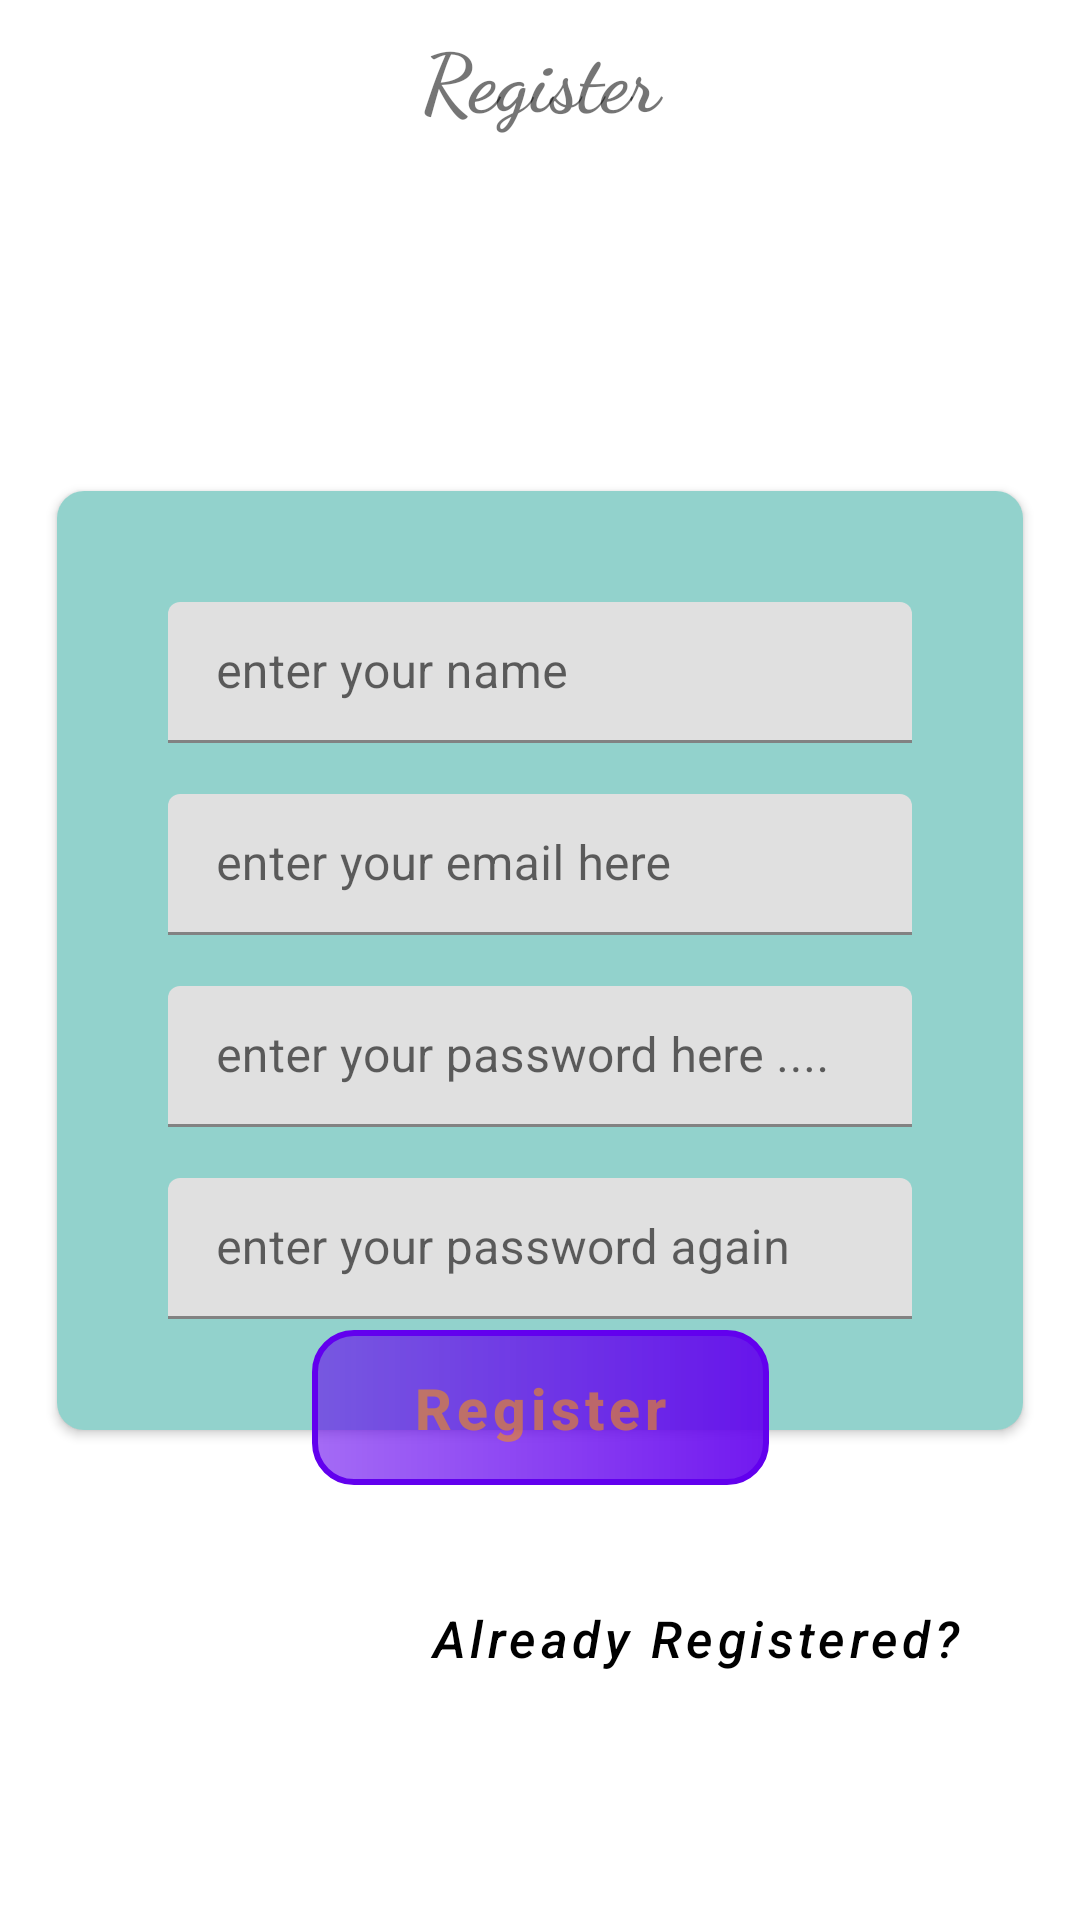

Reconstruct the res/layout file that produces this screen, plus the resources it refers to.
<!-- AndroidManifest.xml: application theme Theme.FbTask -->
<!-- res/layout/activity_sign_up.xml -->
<?xml version="1.0" encoding="utf-8"?>
<androidx.constraintlayout.widget.ConstraintLayout xmlns:android="http://schemas.android.com/apk/res/android"
    xmlns:app="http://schemas.android.com/apk/res-auto"
    xmlns:tools="http://schemas.android.com/tools"
    android:layout_width="match_parent"
    android:layout_height="match_parent"
    tools:context=".SignUp">

    <TextView
        android:layout_width="match_parent"
        android:layout_height="wrap_content"
        android:text="Register"
        android:textAlignment="center"
        app:layout_constraintTop_toTopOf="parent"
        android:layout_marginTop="7dp"
        android:textSize="27sp"
        android:textStyle="bold"
        android:fontFamily="cursive"
        android:id="@+id/login_title"
        />

    <androidx.cardview.widget.CardView
        android:layout_width="match_parent"
        android:layout_height="wrap_content"
        android:id="@+id/login_outer_lays"
        app:layout_constraintTop_toTopOf="parent"
        app:cardCornerRadius="9dp"
        android:layout_marginLeft="19dp"
        android:layout_marginRight="19dp"
        app:layout_constraintBottom_toBottomOf="parent"
        >

        <LinearLayout
            android:layout_width="match_parent"
            android:layout_height="wrap_content"
            android:orientation="vertical"
            android:padding="37dp"
            android:background="#6D009688"
            >
            <com.google.android.material.textfield.TextInputLayout
                android:layout_width="match_parent"
                android:layout_height="47dp"
                style="@style/ThemeOverlay.Material3.TextInputEditText"
                >

                <com.google.android.material.textfield.TextInputEditText
                    android:id="@+id/et_name"
                    android:layout_width="match_parent"
                    android:layout_height="match_parent"
                    android:hint="enter your name"
                    android:inputType="textPersonName"
                    android:textColorHint="#616161"
                    tools:ignore="TouchTargetSizeCheck" />
            </com.google.android.material.textfield.TextInputLayout>
            <com.google.android.material.textfield.TextInputLayout
                android:layout_width="match_parent"
                android:layout_height="47dp"
                android:id="@+id/user_id_outer_lays"
                android:layout_marginTop="17dp"
                style="@style/ThemeOverlay.Material3.TextInputEditText"
                >

                <com.google.android.material.textfield.TextInputEditText
                    android:id="@+id/et_user_id"
                    android:layout_width="match_parent"
                    android:layout_height="match_parent"
                    android:hint="enter your email here "
                    android:inputType="textEmailAddress"
                    android:textColorHint="#616161"
                    tools:ignore="TouchTargetSizeCheck" />
            </com.google.android.material.textfield.TextInputLayout>

            <com.google.android.material.textfield.TextInputLayout
                android:layout_width="match_parent"
                android:layout_height="47dp"
                android:layout_marginTop="17dp"
                style="@style/ThemeOverlay.Material3.TextInputEditText"
                >

                <com.google.android.material.textfield.TextInputEditText
                    android:id="@+id/et_password"
                    android:layout_width="match_parent"
                    android:layout_height="match_parent"
                    android:hint="enter your password here .... "
                    android:inputType="textPassword"
                    tools:ignore="TouchTargetSizeCheck" />
            </com.google.android.material.textfield.TextInputLayout>

            <com.google.android.material.textfield.TextInputLayout
                android:layout_width="match_parent"
                android:layout_height="47dp"
                android:layout_marginTop="17dp"
                style="@style/ThemeOverlay.Material3.TextInputEditText"
                >

                <com.google.android.material.textfield.TextInputEditText
                    android:id="@+id/et_confirm_password"
                    android:layout_width="match_parent"
                    android:layout_height="match_parent"
                    android:hint="enter your password again  "
                    android:inputType="textPassword"
                    tools:ignore="TouchTargetSizeCheck" />
            </com.google.android.material.textfield.TextInputLayout>
        </LinearLayout>
    </androidx.cardview.widget.CardView>

    <com.google.android.material.button.MaterialButton
        android:layout_width="wrap_content"
        android:layout_height="wrap_content"
        android:text=" Register "
        android:background="@drawable/round_cut_bg"
        android:id="@+id/btn_register"
        android:paddingLeft="27dp"
        android:paddingRight="27dp"
        app:layout_constraintStart_toStartOf="parent"
        android:paddingTop="7dp"
        app:layout_constraintBottom_toBottomOf="@id/login_outer_lays"
        android:textAllCaps="false"
        android:paddingBottom="7dp"
        android:textSize="19sp"
        android:textStyle="bold"
        app:layout_constraintBaseline_toBottomOf="@id/login_outer_lays"
        android:textColor="#8AFF9800"
        app:layout_constraintEnd_toEndOf="parent"
        />

    <com.google.android.material.button.MaterialButton
        android:layout_width="wrap_content"
        android:layout_height="wrap_content"
        android:background="#000f0ff0"
        app:layout_constraintTop_toBottomOf="@id/btn_register"
        android:text=" Already Registered?    "
        android:textColor="@color/black"
        android:id="@+id/btn_login"
        android:textSize="17sp"
        android:textStyle="italic"
        android:textAllCaps="false"
        android:layout_marginTop="27dp"
        app:layout_constraintEnd_toEndOf="parent"
        />

</androidx.constraintlayout.widget.ConstraintLayout>
<!-- resources referenced by this layout -->
<resources>
  <!-- drawable round_cut_bg (drawable) -->
  <?xml version="1.0" encoding="utf-8"?>
  <shape android:shape="rectangle"
      xmlns:android="http://schemas.android.com/apk/res/android">
      <stroke android:width="2dp"
          />
      <corners android:radius="13dp"
          />
  <gradient android:startColor="#940000FF"
       android:endColor="#E6FF00FF"
      />
  
  </shape>
  <style name="Theme.FbTask" parent="Theme.MaterialComponents.DayNight.DarkActionBar">
          
          <item name="colorPrimary">@color/purple_500</item>
          <item name="colorPrimaryVariant">@color/purple_700</item>
          <item name="colorOnPrimary">@color/white</item>
          
          <item name="colorSecondary">@color/teal_200</item>
          <item name="colorSecondaryVariant">@color/teal_700</item>
          <item name="colorOnSecondary">@color/black</item>
          
          <item name="android:statusBarColor">?attr/colorPrimaryVariant</item>
          
      </style>
  <!-- not gathered from this repository: default colours our renderer supplied (Android Studio template values) -->
  <color name="purple_500">#FF6200EE</color>
  <color name="purple_700">#FF3700B3</color>
  <color name="teal_200">#FF03DAC5</color>
  <color name="teal_700">#FF018786</color>
  <color name="black">#FF000000</color>
  <color name="white">#FFFFFFFF</color>
</resources>
